Run: headless pygame with SDL's dummy video driver; simulated clock (each Clock.tick advances the game by its frame time, no real sleeping); random seed 0; keys injected as events and as key.get_pressed() state; no mouse input.
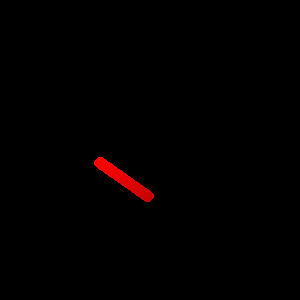
Frame 1 of 4 · flips 1–60 · no input
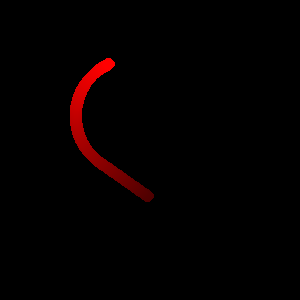
Frame 2 of 4 · flips 61–180 · tapped SPACE, RETURN · held RIGHT (→), D
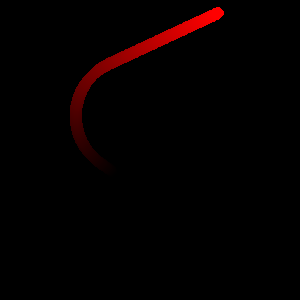
Frame 3 of 4 · flips 181–300 · held DOWN (↓), S
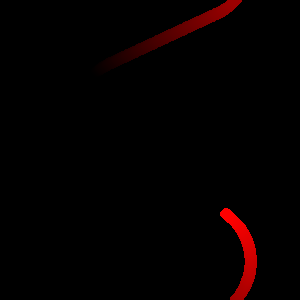
Frame 4 of 4 · flips 301–420 · held LEFT (←), A, UP (↑), W

The pygame program that drew these frames:

# pygame.transform module
# https://www.pygame.org/docs/ref/transform.html
#
# How to change my ball direction by clicking keys in pygame?
# https://stackoverflow.com/questions/65358328/how-to-change-my-ball-direction-by-clicking-keys-in-pygame/65358558#65358558  
#
# GitHub - PyGameExamplesAndAnswers - Motion and movement - Move and rotate - Move in grid
# https://github.com/Rabbid76/PyGameExamplesAndAnswers/blob/master/documentation/pygame/pygame_movement_and_motion.md 

import pygame
import random

pygame.init()
window = pygame.display.set_mode((300, 300))
background = pygame.Surface(window.get_size(), pygame.SRCALPHA)
background.fill((0, 0, 0, 1))
clock = pygame.time.Clock()

x = random.randint(100, 200)
y = random.randint(100, 200)
direction = pygame.math.Vector2(1, 0).rotate(random.randint(0, 360))

run = True
while run:
    clock.tick(60)
    for event in pygame.event.get():
        if event.type == pygame.QUIT:
            run = False

    keys = pygame.key.get_pressed()
    if keys[pygame.K_LEFT]:
        direction.rotate_ip(-1)
    if keys[pygame.K_RIGHT]:
        direction.rotate_ip(1)

    x = (direction.x + x) % window.get_width()
    y = (direction.y + y) % window.get_height()
    #x = max(0, min(direction.x + x, win.get_width()))
    #y = max(0, min(direction.y + y, win.get_height()))
    
    window.blit(background, (0, 0))
    pygame.draw.circle(window, (255,0,0), (round(x), round(y)), 6)
    pygame.display.update()

pygame.quit()
